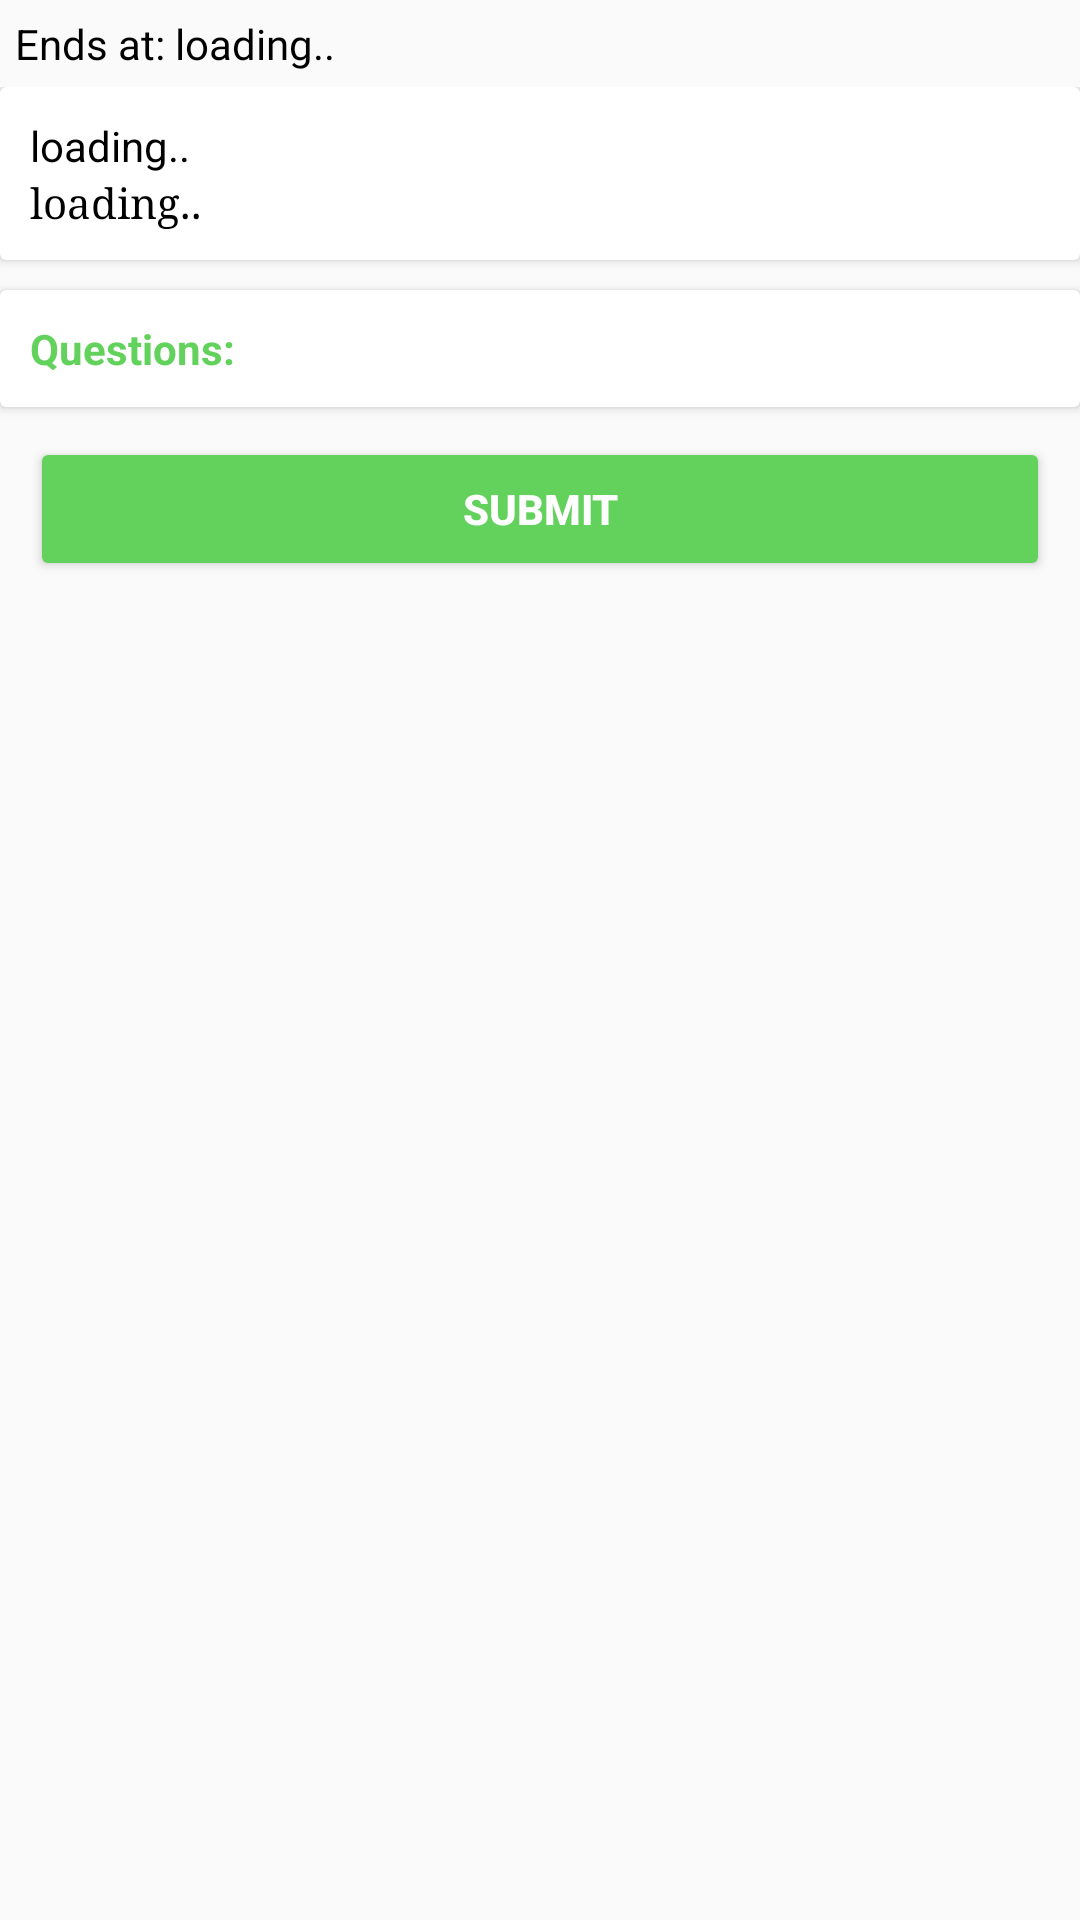

Layout XML and referenced resources for this Android screen:
<!-- AndroidManifest.xml: application theme AppTheme -->
<!-- res/layout/activity_exam.xml -->
<?xml version="1.0" encoding="utf-8"?>
<LinearLayout xmlns:android="http://schemas.android.com/apk/res/android"
    xmlns:app="http://schemas.android.com/apk/res-auto"
    xmlns:tools="http://schemas.android.com/tools"
    android:layout_width="match_parent"
    android:layout_height="match_parent"
    android:orientation="vertical"
    tools:context="com.ala.elearning.activities.ExamActivity">
    <LinearLayout
        android:padding="5dp"
        android:layout_width="match_parent"
        android:layout_height="wrap_content">
        <TextView
            android:layout_width="wrap_content"
            android:layout_height="wrap_content"
            android:text="Ends at: "
            android:textColor="@android:color/black" />

        <TextView
            android:layout_weight="1"
            android:id="@+id/tvEndDate"
            android:layout_width="0dp"
            android:layout_height="wrap_content"
            android:fontFamily="@font/abeezee"
            android:text="loading.."
            android:textColor="@android:color/black" />


        <ImageButton
            android:onClick="onPlayClick"
            android:tint="@color/colorPrimary"
            android:background="?android:attr/selectableItemBackground"
            android:layout_gravity="end"
            android:src="@drawable/ic_play_arrow_black_24dp"
            android:id="@+id/btnPlay"
            android:layout_width="wrap_content"
            android:layout_height="wrap_content" />

    </LinearLayout>
    <android.support.v4.widget.NestedScrollView xmlns:android="http://schemas.android.com/apk/res/android"
        xmlns:app="http://schemas.android.com/apk/res-auto"
        xmlns:tools="http://schemas.android.com/tools"
        android:layout_width="match_parent"
        android:layout_height="match_parent">


    <LinearLayout
        android:layout_width="match_parent"
        android:layout_height="match_parent"
        android:orientation="vertical">




        <android.support.v7.widget.CardView
            android:layout_width="match_parent"
            android:layout_height="wrap_content">

            <LinearLayout
                android:layout_width="match_parent"
                android:layout_height="wrap_content"
                android:gravity="center_horizontal"
                android:orientation="vertical"
                android:padding="10dp">

                <TextView
                    android:id="@+id/tvSessionNamae"
                    android:layout_width="match_parent"
                    android:layout_height="wrap_content"
                    android:text="loading.."
                    android:textColor="@android:color/black" />


                <TextView
                    android:id="@+id/tvParagraph"
                    android:layout_width="match_parent"
                    android:layout_height="wrap_content"
                    android:fontFamily="serif"
                    android:text="loading.."
                    android:textColor="@android:color/black"
                    android:textSize="14sp" />

                <ImageView
                    android:id="@+id/img1"
                    android:layout_width="match_parent"
                    android:layout_height="wrap_content" />
            </LinearLayout>
        </android.support.v7.widget.CardView>

        <android.support.v7.widget.CardView
            android:layout_width="match_parent"
            android:layout_height="wrap_content"
            android:layout_marginTop="10dp">

            <LinearLayout
                android:layout_width="match_parent"
                android:layout_height="wrap_content"
                android:padding="10dp">

                <TextView
                    android:layout_width="match_parent"
                    android:layout_height="wrap_content"
                    android:text="Questions:"
                    android:textColor="@color/colorAccent"
                    android:textStyle="bold" />
            </LinearLayout>
        </android.support.v7.widget.CardView>

        <android.support.v7.widget.CardView
            android:id="@+id/layoutResult"
            android:layout_width="match_parent"
            android:layout_height="wrap_content"
            android:layout_marginTop="5dp"
            android:visibility="gone">

            <LinearLayout
                android:layout_width="match_parent"
                android:layout_height="wrap_content"
                android:gravity="center_horizontal"
                android:orientation="vertical"
                android:padding="10dp">

                <TextView
                    android:id="@+id/tvResult"
                    android:layout_width="match_parent"
                    android:layout_height="wrap_content"
                    android:text="result.."
                    android:textColor="@color/colorAccent"
                    android:textStyle="bold" />
            </LinearLayout>
        </android.support.v7.widget.CardView>

        <android.support.v7.widget.RecyclerView
            android:id="@+id/rv"
            android:layout_width="match_parent"
            android:layout_height="match_parent" />

        <Button
            android:visibility="visible"
            android:id="@+id/btnSubmit"
            android:layout_width="match_parent"
            android:layout_height="wrap_content"
            android:layout_margin="10dp"
            android:backgroundTint="@color/colorAccent"
            android:onClick="onClickSubmit"
            android:text="Submit"
            android:textColor="@color/white"
            android:textStyle="bold" />
    </LinearLayout>
    </android.support.v4.widget.NestedScrollView>
</LinearLayout>
<!-- resources referenced by this layout -->
<resources>
  <color name="colorAccent">#63d25d</color>
  <color name="colorPrimary">#29708b</color>
  <color name="white">#ffffff</color>
  <style name="AppTheme" parent="Theme.AppCompat.Light.DarkActionBar">
          
          <item name="colorPrimary">@color/colorPrimary</item>
          <item name="colorPrimaryDark">@color/colorPrimaryDark</item>
          <item name="colorAccent">@color/colorAccent</item>
      </style>
  <color name="colorPrimaryDark">#29708b</color>
</resources>
